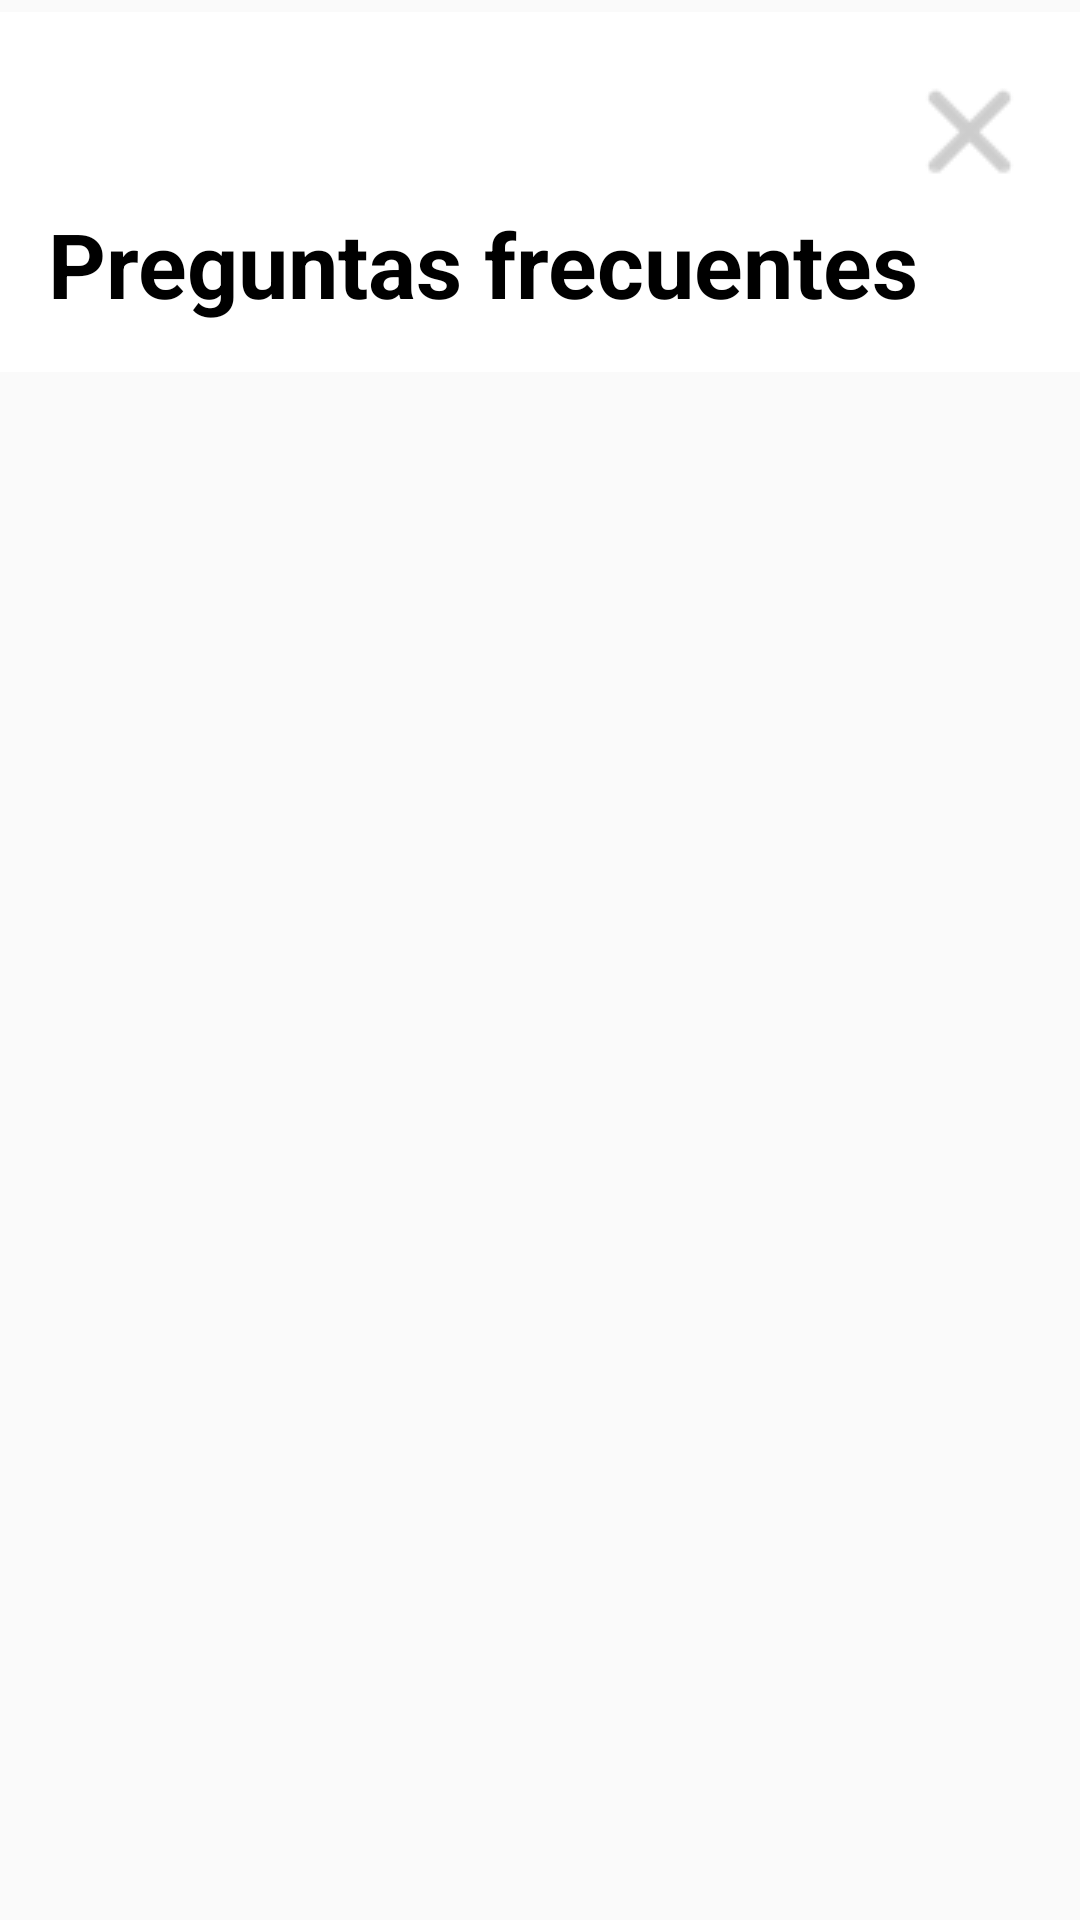

Reconstruct the res/layout file that produces this screen, plus the resources it refers to.
<!-- AndroidManifest.xml: application theme AppTheme -->
<!-- res/layout/activity_preguntas_frecuentes.xml -->
<?xml version="1.0" encoding="utf-8"?>
<androidx.constraintlayout.widget.ConstraintLayout xmlns:android="http://schemas.android.com/apk/res/android"
    xmlns:app="http://schemas.android.com/apk/res-auto"
    xmlns:tools="http://schemas.android.com/tools"
    android:layout_width="match_parent"
    android:layout_height="match_parent"
    tools:context=".PreguntasFrecuentesActivity">


    <androidx.appcompat.widget.Toolbar
        android:id="@+id/preguntasFrecuentes.toolbar"
        android:layout_width="match_parent"
        android:layout_height="wrap_content"
        android:layout_marginTop="4dp"
        android:background="@color/white"
        android:minHeight="?attr/actionBarSize"
        android:theme="?attr/actionBarTheme"
        app:layout_constraintEnd_toEndOf="parent"
        app:layout_constraintHorizontal_bias="1.0"
        app:layout_constraintStart_toStartOf="parent"
        app:layout_constraintTop_toTopOf="parent">


        <androidx.constraintlayout.widget.ConstraintLayout
            android:layout_width="match_parent"
            android:layout_height="120dp"
            app:layout_constraintBottom_toBottomOf="@+id/pantallaSmartSolar.toolbar.boton"
            app:layout_constraintTop_toBottomOf="@+id/pantallaSmartSolar.toolbar.boton"
            tools:layout_editor_absoluteX="16dp">


            <ImageButton
                android:id="@+id/preguntasFrecuentes.toolbar.imgBtnSalir"
                android:layout_width="42dp"
                android:layout_height="47dp"
                android:layout_marginTop="16dp"
                android:layout_marginEnd="16dp"
                android:background="@color/white"
                android:src="@drawable/icono_salir"
                app:layout_constraintEnd_toEndOf="parent"
                app:layout_constraintTop_toTopOf="parent" />

            <TextView
                android:id="@+id/preguntas.toolbar.titulo"
                android:layout_width="wrap_content"
                android:layout_height="wrap_content"
                android:layout_marginBottom="16dp"
                android:gravity="center"
                android:text="@string/activity_CentroAyuda.btnTextoPreguntasFrecuentes"
                android:textColor="@color/black"
                android:textSize="30sp"
                android:textStyle="bold"
                app:layout_constraintBottom_toBottomOf="parent"
                app:layout_constraintStart_toStartOf="parent" />


        </androidx.constraintlayout.widget.ConstraintLayout>
    </androidx.appcompat.widget.Toolbar>

    <androidx.recyclerview.widget.RecyclerView
        android:id="@+id/preguntasFrecuentes.recyclerViewPreguntas"
        android:layout_width="match_parent"
        android:layout_height="wrap_content"
        android:layout_marginTop="24dp"
        app:layout_constraintEnd_toEndOf="parent"
        app:layout_constraintStart_toStartOf="parent"
        app:layout_constraintTop_toBottomOf="@+id/preguntasFrecuentes.toolbar" />

</androidx.constraintlayout.widget.ConstraintLayout>
<!-- resources referenced by this layout -->
<resources>
  <color name="black">#FF000000</color>
  <color name="white">#FFFFFFFF</color>
  <!-- drawable icono_salir: png bitmap (drawable, 996 bytes) -->
  <string name="activity_CentroAyuda.btnTextoPreguntasFrecuentes"> Preguntas frecuentes</string>
  <style name="AppTheme" parent="Theme.AppCompat.Light.NoActionBar">
          <item name="windowActionBar">false</item>
      </style>
</resources>
